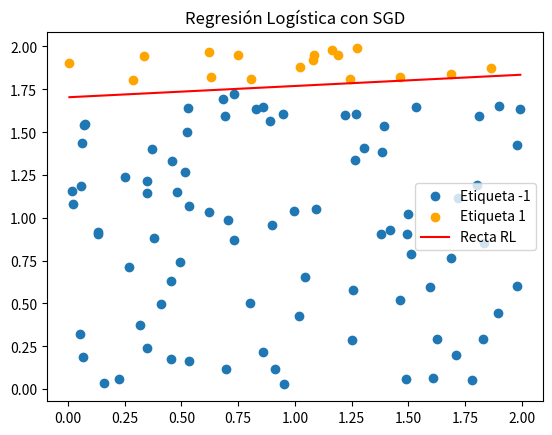

This figure's Python source: (Note: this script raises an exception after producing the figure.)
# -*- coding: utf-8 -*-
"""
[redacted]
"""

#############################
#####     LIBRERIAS     #####
#############################

import numpy as np
import matplotlib.pyplot as plt

# Fijamos la semilla
np.random.seed(1)

#-------------------------------------------------------------------------------#
#----------------------------- Modelos Lineales --------------------------------#
#-------------------------------------------------------------------------------#

def simula_unif(N, dim, rango):
	return np.random.uniform(rango[0],rango[1],(N,dim))

def simula_recta(intervalo):
	points = np.random.uniform(intervalo[0], intervalo[1], size=(2, 2))
	x1 = points[0,0]
	x2 = points[1,0]
	y1 = points[0,1]
	y2 = points[1,1]
	# y = a*x + b
	a = (y2-y1)/(x2-x1) # Calculo de la pendiente.
	b = y1 - a*x1       # Calculo del termino independiente.

	return a, b

""" Función signo de un valor real. El 0 tiene asignado signo positivo.
- x: valor del que saber el signo."""
def signo(x):
	if x >= 0:
		return 1
	return -1

""" Función clasificadora mediante una recta.
- x: primera variable de la función.
- y: segunda variable de la función.
- a: pendiente de la recta.
- b: ordenada en el origen de la recta."""
def f(x, y, a, b):
	return y - a*x - b

#------------------------------ Apartado 1 -------------------------------------#

""" Calcula el hiperplano solución a un problema de clasificación binaria.
Devuelve el vector de pesos y el número de iteraciones.
- datos: matriz de datos.
- labels: etiquetas.
- max_iters: número máximo de iteraciones.
- vini: valor inicial."""
def ajusta_PLA(datos, labels, max_iters, vini):
	w = vini.copy()

	for it in range(1, max_iters + 1):
		w_old = w.copy()

		for dato, label in zip(datos, labels):
			if signo(w.dot(dato)) != label:
				w += label*dato

		if np.all(w == w_old):
			return w, it

	return w, it

""" Calcula el porcentaje de puntos bien clasificados
- datos: matriz de datos.
- labels: etiquetas.
- fun: función clasificadora."""
def get_porc(datos, labels, w):
	aciertos = labels*datos.dot(w)
	return 100*len(aciertos[aciertos >= 0])/len(labels)

""" Ejecuta ajusta_PLA() con vini un vector de ceros y luego 10 aleatorios
- datos: matriz de datos.
- labels: etiquetas.
- max_iters: número máximo de iteraciones.
"""
def ejecuta_PLA(datos, labels, max_iters):
	print("   Vector inicial cero")
	w, it = ajusta_PLA(datos, labels, max_iters, np.zeros(3))
	print("   Num. iteraciones: {}".format(it))
	print("   Acierto: {}%".format(get_porc(datos, labels, w)))

	"""
	# Representamos la recta obtenida
	plt.scatter(datos[labels == -1][:, 1], datos[labels == -1][:, 2], label="Etiqueta -1")
	plt.scatter(datos[labels == 1][:, 1], datos[labels == 1][:, 2], c="orange", label="Etiqueta 1")
	points = np.array([np.min(datos[:, 1]), np.max(datos[:, 1])])
	plt.plot(points, (-w[1]*points - w[0])/w[2], c="red", label="Recta RL")
	plt.legend()
	plt.title("PLA para vector cero")
	plt.gcf().canvas.set_window_title('Ejercicio 2 - Apartado 1')
	plt.show()
	"""

	print("\n   Diez vectores iniciales aleatorios")
	iters = np.empty((10, ))
	percs = np.empty((10, ))
	for i in range(10):
		w, it = ajusta_PLA(datos, labels, max_iters, np.random.rand(3))
		iters[i] = it
		percs[i] = get_porc(datos, labels, w)
	print("   N. iteraciones: {}".format(np.mean(iters)))
	print("   Aciertos: {}%".format(np.mean(percs)))

""" Función que ejecuta todo el apartado 1 """
def apartado1():
	print ("\n###  Apartado 1  ###\n")

	print("a) Ejecutar PLA con los datos del ejercicio 1.2a).\n")
	N = 100
	a, b = simula_recta([-50, 50])
	x = np.hstack((np.ones((N, 1)), simula_unif(N, 2, [-50, 50])))
	y = np.empty((N, ))
	for i in range(N):
		y[i] = signo(f(x[i,1], x[i,2], a, b))
	ejecuta_PLA(x, y, 1000)

	print("\nb) Ejecutar PLA con los datos del ejercicio 1.2b).\n")
	y_noise = np.copy(y)	# Introducimos ruido en el 10%
	ind = np.random.choice(N, size=int(N/10), replace=False)
	for i in ind:
		y_noise[i] = -y[i]
	ejecuta_PLA(x, y_noise, 1000)

	input("\n--- Pulsar tecla para continuar ---")

#------------------------------ Apartado 2 -------------------------------------#

"""	Calcula el gradiente de la Regresión Logística.
- dato: un sólo vector de características.
- label: etiqueta del vector.
- w: vector de pesos.
"""
def grad_RL(dato, label, w):
	return -label*dato/(1 + np.exp(label*w.dot(dato)))

"""	Algoritmo de regresión logística con SGD.
- datos: matriz de datos.
- labels: etiquetas.
- eta: tasa de aprendizaje.
"""
def sgd_RL(datos, labels, eta):
	w = np.zeros(len(datos[0]))
	ind_set = np.arange(len(datos))
	changed = True  		# indica si ha habido cambios en una época

	while changed:
		w_old = w.copy()
		ind_set = np.random.permutation(ind_set)
		for ind in ind_set:
			w = w - eta*grad_RL(datos[ind], labels[ind], w)
		changed = np.linalg.norm(w - w_old) >= 0.01

	return w

"""Calcula el error logístico.
- dato: un sólo vector de características.
- label: etiqueta del vector.
- w: vector de pesos."""
def Err_RL(datos, labels, w):
	return np.mean(np.log(1 + np.exp(-labels*datos.dot(w))))

""" Función que ejecuta todo el apartado 2 """
def apartado2():
	print ("\n###  Apartado 2  ###\n")

	print("a) Implementar RL con SGD. Mostramos gráfica con el resultado.")
	# Calculamos datos y labels
	N = 100; intervalo = [0, 2]
	a, b = simula_recta([0, 2])
	datos = np.hstack((np.ones((N, 1)), simula_unif(N, 2, intervalo)))
	labels = np.empty((N, ))
	for i in range(N):
		labels[i] = signo(f(datos[i, 1], datos[i, 2], a, b))

	# Calculamos el vector de pesos usando RL+SGD
	w = sgd_RL(datos, labels, 0.01)

	# Representamos la recta obtenida
	plt.scatter(datos[labels == -1][:, 1], datos[labels == -1][:, 2], label="Etiqueta -1")
	plt.scatter(datos[labels == 1][:, 1], datos[labels == 1][:, 2], c="orange", label="Etiqueta 1")
	points = np.array([np.min(datos[:, 1]), np.max(datos[:, 1])])
	plt.plot(points, (-w[1]*points - w[0])/w[2], c="red", label="Recta RL")
	plt.legend()
	plt.title("Regresión Logística con SGD")
	plt.gcf().canvas.set_window_title('Ejercicio 2 - Apartado 2a)')
	plt.show()

	print("\nb) Encontrar solución g y estimar Eout con nuevas muestras.\n")
	# Calculamos datos y labels de test (uso el mismo N>999)
	datos_test = np.hstack((np.ones((N, 1)), simula_unif(N, 2, intervalo)))
	labels_test = np.empty((N, ))
	for i in range(N):
		labels_test[i] = signo(f(datos_test[i, 1], datos_test[i, 2], a, b))

	# Representamos la recta y el conjunto de test
	plt.scatter(datos_test[labels_test == -1][:, 1], datos_test[labels_test == -1][:, 2], label="Etiqueta -1")
	plt.scatter(datos_test[labels_test == 1][:, 1], datos_test[labels_test == 1][:, 2], c="orange", label="Etiqueta 1")
	points = np.array([np.min(datos_test[:, 1]), np.max(datos_test[:, 1])])
	plt.plot(points, (-w[1]*points - w[0])/w[2], c="red", label="Recta RL")
	plt.legend()
	plt.title("Regresión Logística con SGD (test)")
	plt.gcf().canvas.set_window_title('Ejercicio 2 - Apartado 2b)')
	plt.show()

	# Mostramos cálculos de porcentaje de aciertos y Eout
	print("   Aciertos (test): {}%".format(get_porc(datos_test, labels_test, w)))
	print("   Eout: {}".format(Err_RL(datos_test, labels_test, w)))

	input("\n--- Pulsar tecla para continuar ---\n")

########################
#####     MAIN     #####
########################

""" Programa principal. """
def main():
	print("\n##############################")
	print("###   2 MODELOS LINEALES   ###")
	print("##############################")
	apartado1()
	apartado2()

if __name__ == "__main__":
	main()
